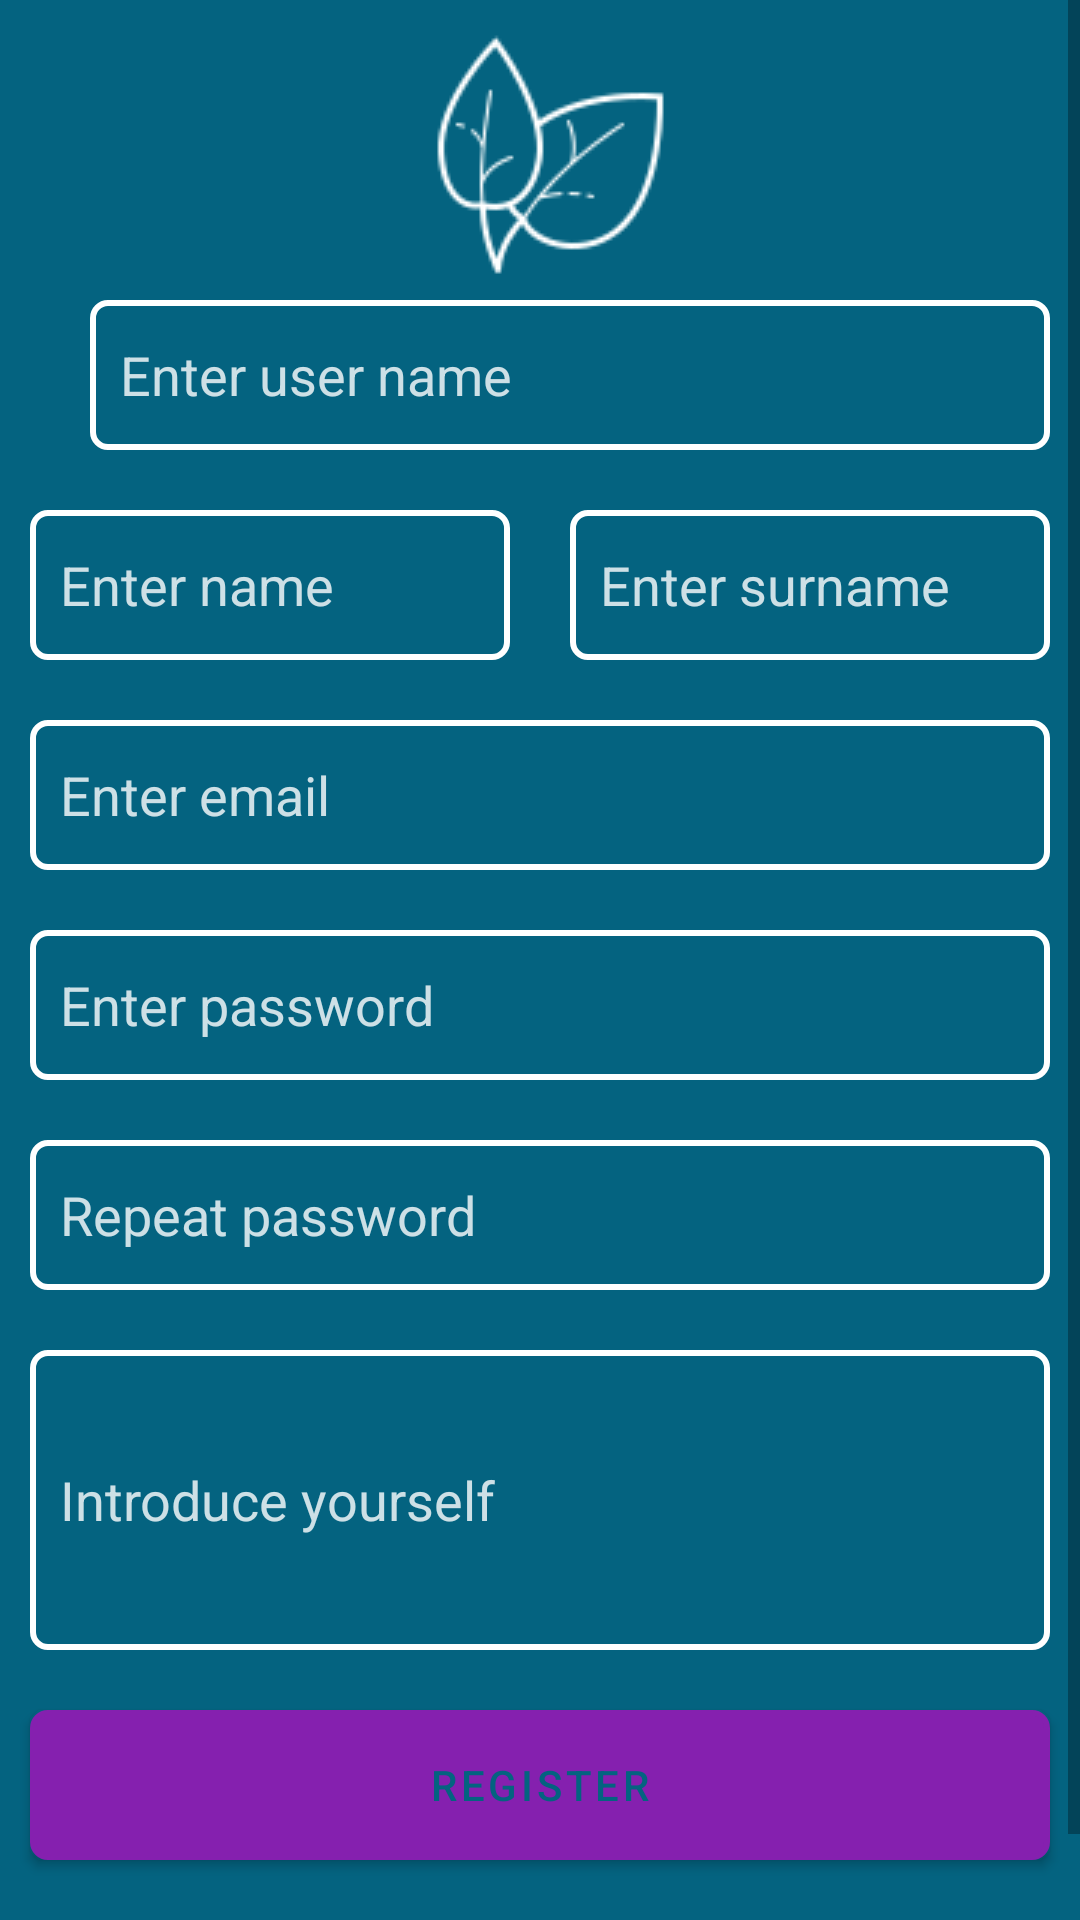

Here is an Android app screen rendered from its layout file. Give the layout XML and the strings, colors and styles it references.
<!-- AndroidManifest.xml: application theme Theme.SocialEnglish -->
<!-- res/layout/activity_register.xml -->
<?xml version="1.0" encoding="utf-8"?>
<androidx.constraintlayout.widget.ConstraintLayout xmlns:android="http://schemas.android.com/apk/res/android"
    xmlns:app="http://schemas.android.com/apk/res-auto"
    xmlns:tools="http://schemas.android.com/tools"
    android:layout_width="match_parent"
    android:layout_height="match_parent"
    android:background="@color/background"
    tools:context=".register">

    <ScrollView
        android:layout_width="match_parent"
        android:layout_height="match_parent"
        app:layout_constraintBottom_toBottomOf="parent"
        app:layout_constraintEnd_toEndOf="parent"
        app:layout_constraintHorizontal_bias="0.0"
        app:layout_constraintStart_toStartOf="parent"
        app:layout_constraintTop_toTopOf="parent"
        app:layout_constraintVertical_bias="1.0">
        <LinearLayout
            android:layout_width="match_parent"
            android:layout_height="wrap_content"
            android:orientation="vertical"
            android:weightSum="2">
            <LinearLayout
                android:id="@+id/logo"
                android:layout_width="match_parent"
                android:layout_height="wrap_content"
                android:orientation="vertical"
                app:layout_constraintEnd_toEndOf="parent"
                app:layout_constraintStart_toStartOf="parent"
                app:layout_constraintTop_toTopOf="parent">
                <ImageView
                    android:id="@+id/logo2"
                    android:layout_width="wrap_content"
                    android:layout_height="wrap_content"
                    android:layout_gravity="center"
                    app:srcCompat="@drawable/icon" />
                <LinearLayout
                    android:layout_width="match_parent"
                    android:layout_height="wrap_content"
                    android:orientation="horizontal"
                    app:layout_constraintEnd_toEndOf="parent"
                    app:layout_constraintStart_toStartOf="parent"
                    app:layout_constraintTop_toTopOf="parent">

                    <ImageView
                        android:id="@+id/profile_icon"
                        android:layout_width="wrap_content"
                        android:layout_height="wrap_content"
                        android:layout_gravity="center"
                        android:layout_marginStart="10dp"
                        android:onClick="ImageAdd"
                        app:srcCompat="@drawable/profile_create" />
                    <EditText
                        android:id="@+id/username"
                        android:layout_width="match_parent"
                        android:layout_height="50dp"
                        android:layout_gravity="center_vertical"
                        android:layout_marginStart="20dp"
                        android:layout_marginEnd="10dp"
                        android:background="@drawable/edittext_border1"
                        android:hint="Enter user name"
                        android:paddingStart="10dp"
                        android:textColor="@color/white"
                        android:textColorHint="@color/white_70" />
                </LinearLayout>

            </LinearLayout>

            <LinearLayout
                android:layout_width="match_parent"
                android:layout_height="wrap_content"
                android:orientation="horizontal"
                android:weightSum="2">
                <EditText
                    android:id="@+id/name"
                    android:layout_width="match_parent"
                    android:layout_height="50dp"
                    android:layout_marginStart="10dp"
                    android:layout_marginTop="20dp"
                    android:layout_marginEnd="10dp"
                    android:layout_weight="1"
                    android:background="@drawable/edittext_border1"
                    android:hint="Enter name"
                    android:paddingStart="10dp"
                    android:textColor="@color/white"
                    android:textColorHint="@color/white_70" />
                <EditText
                    android:id="@+id/surname"
                    android:layout_width="match_parent"
                    android:layout_height="50dp"
                    android:layout_marginStart="10dp"
                    android:layout_marginTop="20dp"
                    android:layout_marginEnd="10dp"
                    android:layout_weight="1"
                    android:background="@drawable/edittext_border1"
                    android:hint="Enter surname"
                    android:paddingStart="10dp"
                    android:textColor="@color/white"
                    android:textColorHint="@color/white_70" />
            </LinearLayout>
            <EditText
                android:id="@+id/email"
                android:layout_width="match_parent"
                android:layout_height="50dp"
                android:layout_marginStart="10dp"
                android:layout_marginTop="20dp"
                android:layout_marginEnd="10dp"
                android:background="@drawable/edittext_border1"
                android:hint="Enter email"
                android:paddingStart="10dp"
                android:textColor="@color/white"
                android:textColorHint="@color/white_70" />
            <EditText
                android:id="@+id/password"
                android:layout_width="match_parent"
                android:layout_height="50dp"
                android:layout_marginStart="10dp"
                android:layout_marginTop="20dp"
                android:layout_marginEnd="10dp"
                android:background="@drawable/edittext_border1"
                android:hint="Enter password"
                android:paddingStart="10dp"
                android:textColor="@color/white"
                android:textColorHint="@color/white_70" />
            <EditText
                android:id="@+id/repeat_password"
                android:layout_width="match_parent"
                android:layout_height="50dp"
                android:layout_marginStart="10dp"
                android:layout_marginTop="20dp"
                android:layout_marginEnd="10dp"
                android:background="@drawable/edittext_border1"
                android:hint="Repeat password"
                android:paddingStart="10dp"
                android:textColor="@color/white"
                android:textColorHint="@color/white_70" />
            <MultiAutoCompleteTextView
                android:id="@+id/about"
                android:layout_width="match_parent"
                android:layout_height="100dp"
                android:layout_marginStart="10dp"
                android:layout_marginTop="20dp"
                android:layout_marginEnd="10dp"
                android:background="@drawable/edittext_border1"
                android:hint="Introduce yourself"
                android:paddingStart="10dp"
                android:textColor="@color/white"
                android:textColorHint="@color/white_70" />
            <Button
                android:id="@+id/btn_register"
                android:layout_width="match_parent"
                android:layout_height="50dp"
                android:layout_marginStart="10dp"
                android:layout_marginTop="20dp"
                android:layout_marginEnd="10dp"
                android:layout_marginBottom="50dp"
                android:onClick="UserRegister"
                android:background="@drawable/button1_background"
                android:text="REGISTER"
                android:textColor="@color/background" />
        </LinearLayout>
    </ScrollView>


</androidx.constraintlayout.widget.ConstraintLayout>
<!-- resources referenced by this layout -->
<resources>
  <color name="background">#046380</color>
  <color name="white">#FFFFFFFF</color>
  <color name="white_70">#CDFFFFFF</color>
  <!-- drawable button1_background (drawable) -->
  <?xml version="1.0" encoding="utf-8"?>
  <selector xmlns:android="http://schemas.android.com/apk/res/android">
      <item android:state_enabled="true">
          <shape android:shape="rectangle">
              <solid android:color="@android:color/white"/>
              <corners android:radius="5dp"/>
              <stroke android:width="2dp" android:color="@color/white"/>
          </shape>
      </item>
  
  </selector>
  <!-- drawable edittext_border1 (drawable) -->
  <?xml version="1.0" encoding="utf-8"?>
  <selector xmlns:android="http://schemas.android.com/apk/res/android">
      <item android:state_enabled="true">
          <shape android:shape="rectangle">
              <solid android:color="@android:color/transparent"/>
              <corners android:radius="5dp"/>
              <stroke android:width="2dp" android:color="@color/white"/>
          </shape>
      </item>
  
  </selector>
  <!-- drawable icon: png bitmap (drawable, 3088 bytes) -->
  <style name="Theme.SocialEnglish" parent="Theme.MaterialComponents.DayNight.NoActionBar">
          
          <item name="colorPrimary">@color/purple</item>
          <item name="colorPrimaryVariant">@color/gray</item>
          <item name="colorOnPrimary">@color/white</item>
          
          <item name="colorSecondary">@color/purple</item>
          <item name="colorSecondaryVariant">@color/teal_700</item>
          <item name="colorOnSecondary">@color/black</item>
          
          <item name="android:statusBarColor" tools:targetApi="l">?attr/colorPrimaryVariant</item>
          
      </style>
  <color name="purple">#8520AF</color>
  <color name="gray">#CDC8C8C8</color>
  <color name="teal_700">#FF018786</color>
  <color name="black">#FF000000</color>
</resources>
